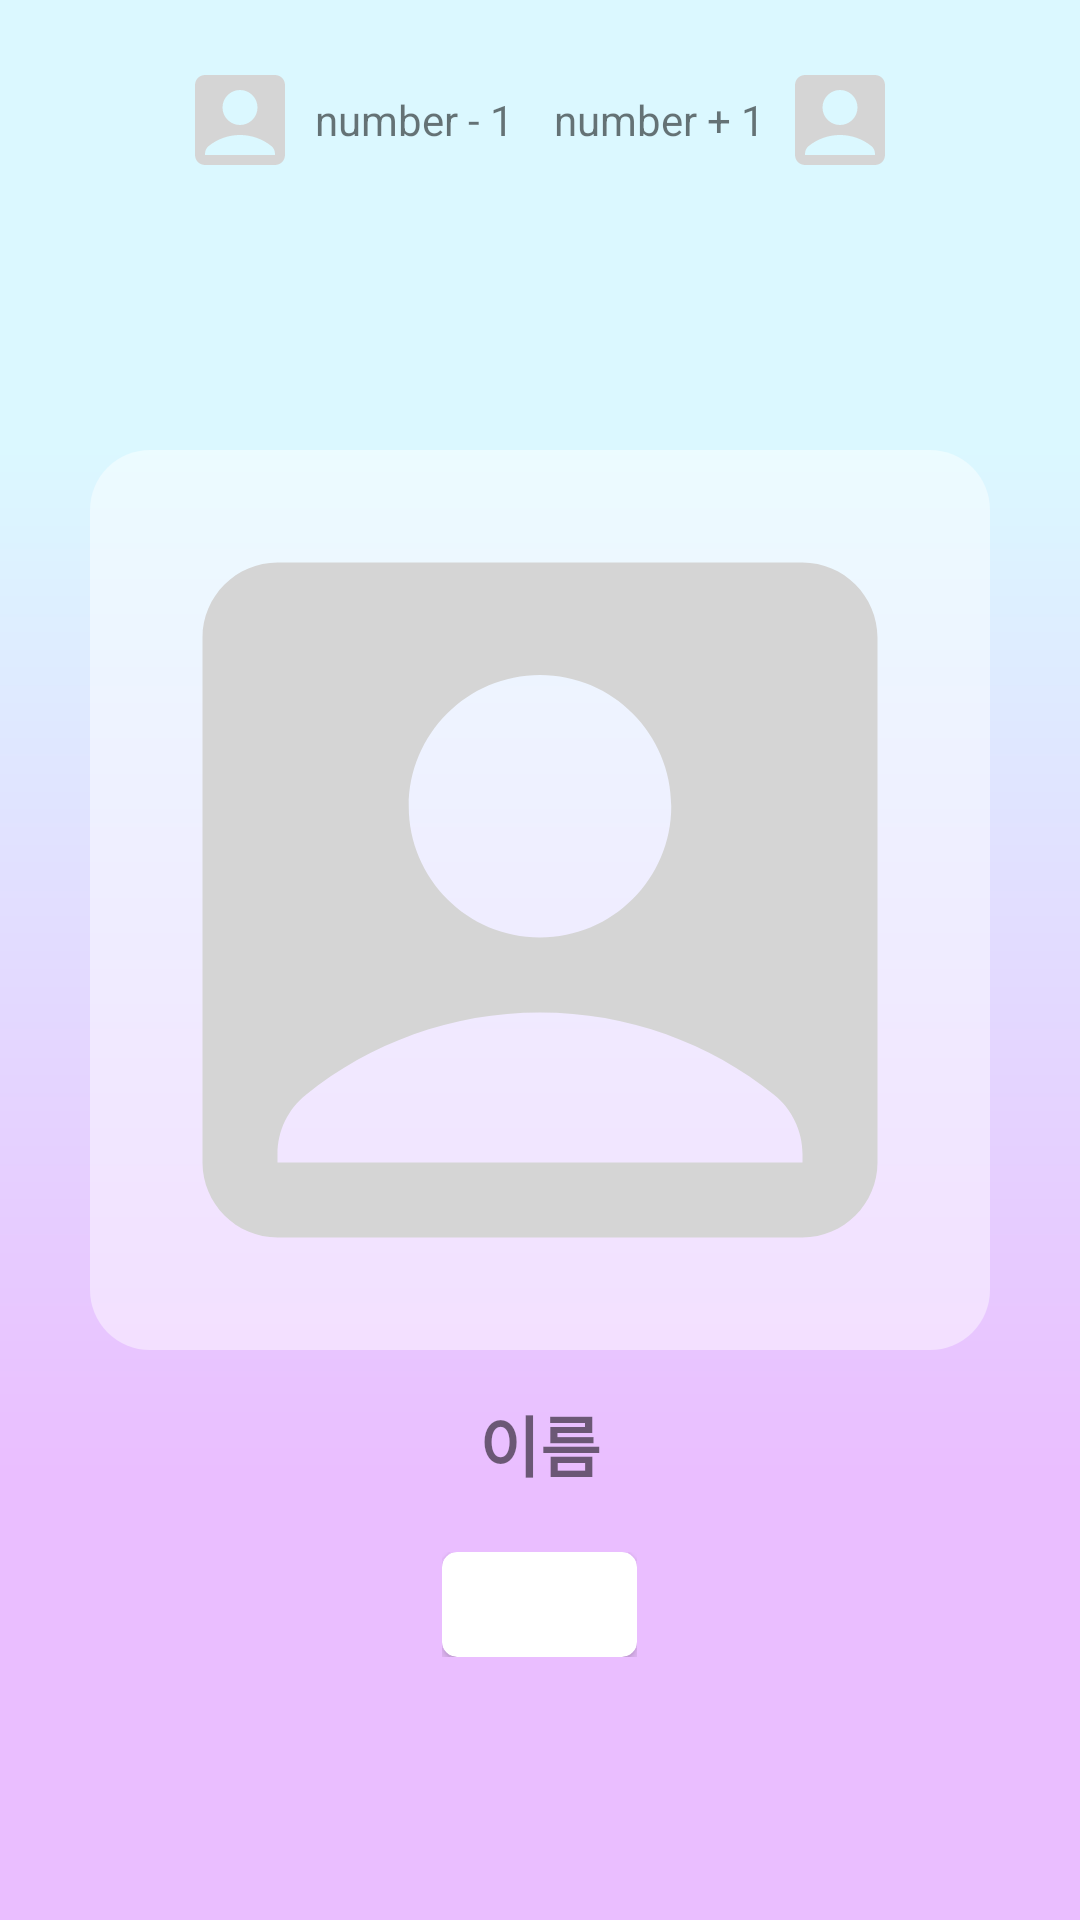

This screen was rendered from an Android layout file. Write that file and the resources it references.
<!-- AndroidManifest.xml: application theme Theme.example -->
<!-- res/layout/activity_pokemon_info.xml -->
<?xml version="1.0" encoding="utf-8"?>
<LinearLayout
    xmlns:android="http://schemas.android.com/apk/res/android"
    xmlns:app="http://schemas.android.com/apk/res-auto"
    xmlns:tools="http://schemas.android.com/tools"
    android:layout_width="match_parent"
    android:layout_height="match_parent"
    android:background="@drawable/bg"
    tools:context=".PokemonInfoActivity"
    android:orientation="vertical">

    <LinearLayout
        android:layout_width="match_parent"
        android:layout_height="wrap_content"
        android:orientation="horizontal"
        android:layout_margin="20dp">

        <LinearLayout
            android:id="@+id/pokemon_info_front"
            android:layout_width="wrap_content"
            android:layout_height="wrap_content"
            android:orientation="horizontal">

            <ImageView
                android:id="@+id/go_front_id"
                android:layout_width="40dp"
                android:layout_height="40dp"
                android:src="@drawable/ic_baseline_arrow_back_24"/>

            <ImageView
                android:id="@+id/pokemon_img_front"
                android:layout_width="40dp"
                android:layout_height="40dp"
                android:src="@drawable/ic_baseline_account_box_24"/>

            <TextView
                android:id="@+id/pokemon_id_front"
                android:layout_width="wrap_content"
                android:layout_height="wrap_content"
                android:text="number - 1"
                android:layout_marginStart="5dp"
                android:layout_gravity="center"/>
        </LinearLayout>

        <View
            android:layout_width="0dp"
            android:layout_height="0dp"
            android:layout_weight="1"/>

        <LinearLayout
            android:id="@+id/pokemon_info_back"
            android:layout_width="wrap_content"
            android:layout_height="wrap_content"
            android:orientation="horizontal">

            <TextView
                android:id="@+id/pokemon_id_back"
                android:layout_width="wrap_content"
                android:layout_height="wrap_content"
                android:text="number + 1"
                android:layout_marginEnd="5dp"
                android:layout_gravity="center"/>

            <ImageView
                android:id="@+id/pokemon_img_back"
                android:layout_width="40dp"
                android:layout_height="40dp"
                android:src="@drawable/ic_baseline_account_box_24"/>

            <ImageView
                android:id="@+id/go_back_id"
                android:layout_width="40dp"
                android:layout_height="40dp"
                android:src="@drawable/ic_baseline_arrow_forward_24"/>
        </LinearLayout>
    </LinearLayout>

    <ImageView
        android:id="@+id/pokemon_img"
        android:layout_width="300dp"
        android:layout_height="300dp"
        android:layout_marginTop="70dp"
        android:layout_gravity="center"
        android:background="@drawable/pokemon_info_img_bg"
        android:src="@drawable/ic_baseline_account_box_24" />

    <TextView
        android:id="@+id/pokemon_name"
        android:layout_width="wrap_content"
        android:layout_height="wrap_content"
        android:text="이름"
        android:layout_marginTop="15dp"
        android:layout_gravity="center"
        android:textSize="22sp"
        android:textStyle="bold" />

    <LinearLayout
        android:layout_width="wrap_content"
        android:layout_height="wrap_content"
        android:orientation="horizontal"
        android:layout_gravity="center"
        android:layout_marginTop="20dp">

        <androidx.cardview.widget.CardView
            android:id="@+id/type1_card_view"
            android:layout_width="65dp"
            android:layout_height="35dp"
            app:cardCornerRadius="5dp">

            <TextView
                android:id="@+id/pokemon_type1"
                android:layout_width="wrap_content"
                android:layout_height="wrap_content"
                android:text="type"
                android:textColor="@color/white"
                android:layout_gravity="center"
                android:textSize="20sp" />
        </androidx.cardview.widget.CardView>

        <androidx.cardview.widget.CardView
            android:id="@+id/type2_card_view"
            android:layout_width="65dp"
            android:layout_height="35dp"
            app:cardCornerRadius="5dp"
            android:visibility="gone"
            android:layout_marginStart="15dp">

            <TextView
                android:id="@+id/pokemon_type2"
                android:layout_width="wrap_content"
                android:layout_height="wrap_content"
                android:text="type"
                android:textColor="@color/white"
                android:layout_gravity="center"
                android:textSize="20sp" />
        </androidx.cardview.widget.CardView>

    </LinearLayout>
</LinearLayout>
<!-- resources referenced by this layout -->
<resources>
  <color name="white">#FFFFFFFF</color>
  <!-- drawable bg (drawable) -->
  <?xml version="1.0" encoding="utf-8"?>
  <vector
      xmlns:android="http://schemas.android.com/apk/res/android"
      xmlns:aapt="http://schemas.android.com/aapt"
      android:width="593dp"
      android:height="1107dp"
      android:viewportWidth="593"
      android:viewportHeight="1107">
  
      <group>
          <clip-path
              android:pathData="M0 0H593V1107H0V0Z" />
  
          <group
              android:translateX="1"
              android:translateY="0"
              android:pivotX="296.5"
              android:pivotY="553.5"
              android:scaleX="2"
              android:scaleY="2"
              android:rotation="90">
  
              <path android:pathData="M0 0V1107H593V0">
                  <aapt:attr name="android:fillColor">
                      <gradient
                          android:type="linear"
                          android:startX="148.25"
                          android:startY="553.5"
                          android:endX="444.75"
                          android:endY="553.5">
  
                          <item
                              android:color="#DBF8FF"
                              android:offset="0" />
  
                          <item
                              android:color="#EABEFF"
                              android:offset="1" />
                      </gradient>
                  </aapt:attr>
              </path>
          </group>
      </group>
  </vector>
  <!-- drawable ic_baseline_account_box_24 (drawable) -->
  <vector android:height="24dp" android:tint="#d5d5d5"
      android:viewportHeight="24" android:viewportWidth="24"
      android:width="24dp" xmlns:android="http://schemas.android.com/apk/res/android">
      <path android:fillColor="@android:color/white" android:pathData="M19,3H5C3.9,3 3,3.9 3,5v14c0,1.1 0.9,2 2,2h14c1.1,0 2,-0.9 2,-2V5C21,3.9 20.1,3 19,3zM12,6c1.93,0 3.5,1.57 3.5,3.5c0,1.93 -1.57,3.5 -3.5,3.5s-3.5,-1.57 -3.5,-3.5C8.5,7.57 10.07,6 12,6zM19,19H5v-0.23c0,-0.62 0.28,-1.2 0.76,-1.58C7.47,15.82 9.64,15 12,15s4.53,0.82 6.24,2.19c0.48,0.38 0.76,0.97 0.76,1.58V19z"/>
  </vector>
  <!-- drawable pokemon_info_img_bg (drawable) -->
  <?xml version="1.0" encoding="utf-8"?>
  <shape xmlns:android="http://schemas.android.com/apk/res/android">
      <size android:height="300dp" android:width="300dp"/>
      <solid android:color="#73FFFFFF"/>
      <corners android:radius="20dp"/>
  </shape>
  <style name="Theme.example" parent="Theme.MaterialComponents.DayNight.DarkActionBar">
          
          <item name="colorPrimary">@color/purple_500</item>
          <item name="colorPrimaryVariant">@color/purple_700</item>
          <item name="colorOnPrimary">@color/white</item>
          
          <item name="colorSecondary">@color/teal_200</item>
          <item name="colorSecondaryVariant">@color/teal_700</item>
          <item name="colorOnSecondary">@color/black</item>
          
          <item name="android:statusBarColor">#DBF8FF</item>
          
          <item name="windowActionBar">false</item>
          <item name="windowNoTitle">true</item>
      </style>
  <color name="purple_500">#FF6200EE</color>
  <color name="purple_700">#FF3700B3</color>
  <color name="teal_200">#FF03DAC5</color>
  <color name="teal_700">#FF018786</color>
  <color name="black">#FF000000</color>
</resources>
